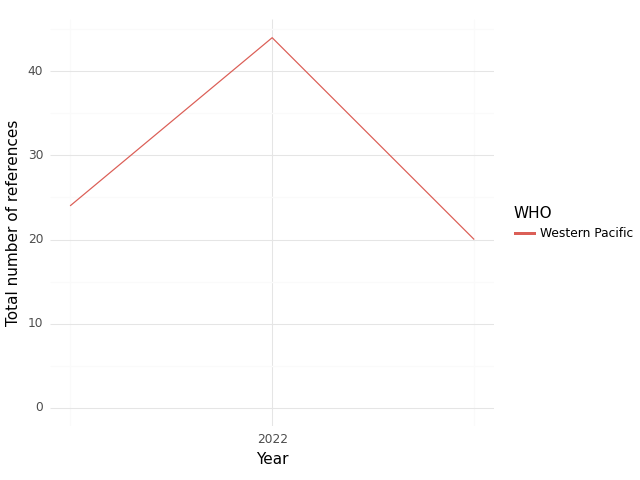

The file beside this chart, header and first rows:
, WHO, Year, intersection, climate, health, sum, Sector
0, Western Pacific, 2021, 24.0, 42.0, 275.0, 341.0, medical equipment and services; health c…
1, Western Pacific, 2022, 44.0, 62.0, 237.0, 343.0, medical equipment and services; health c…
2, Western Pacific, 2023, 20.0, 97.0, 292.0, 409.0, medical equipment and services; health c…
